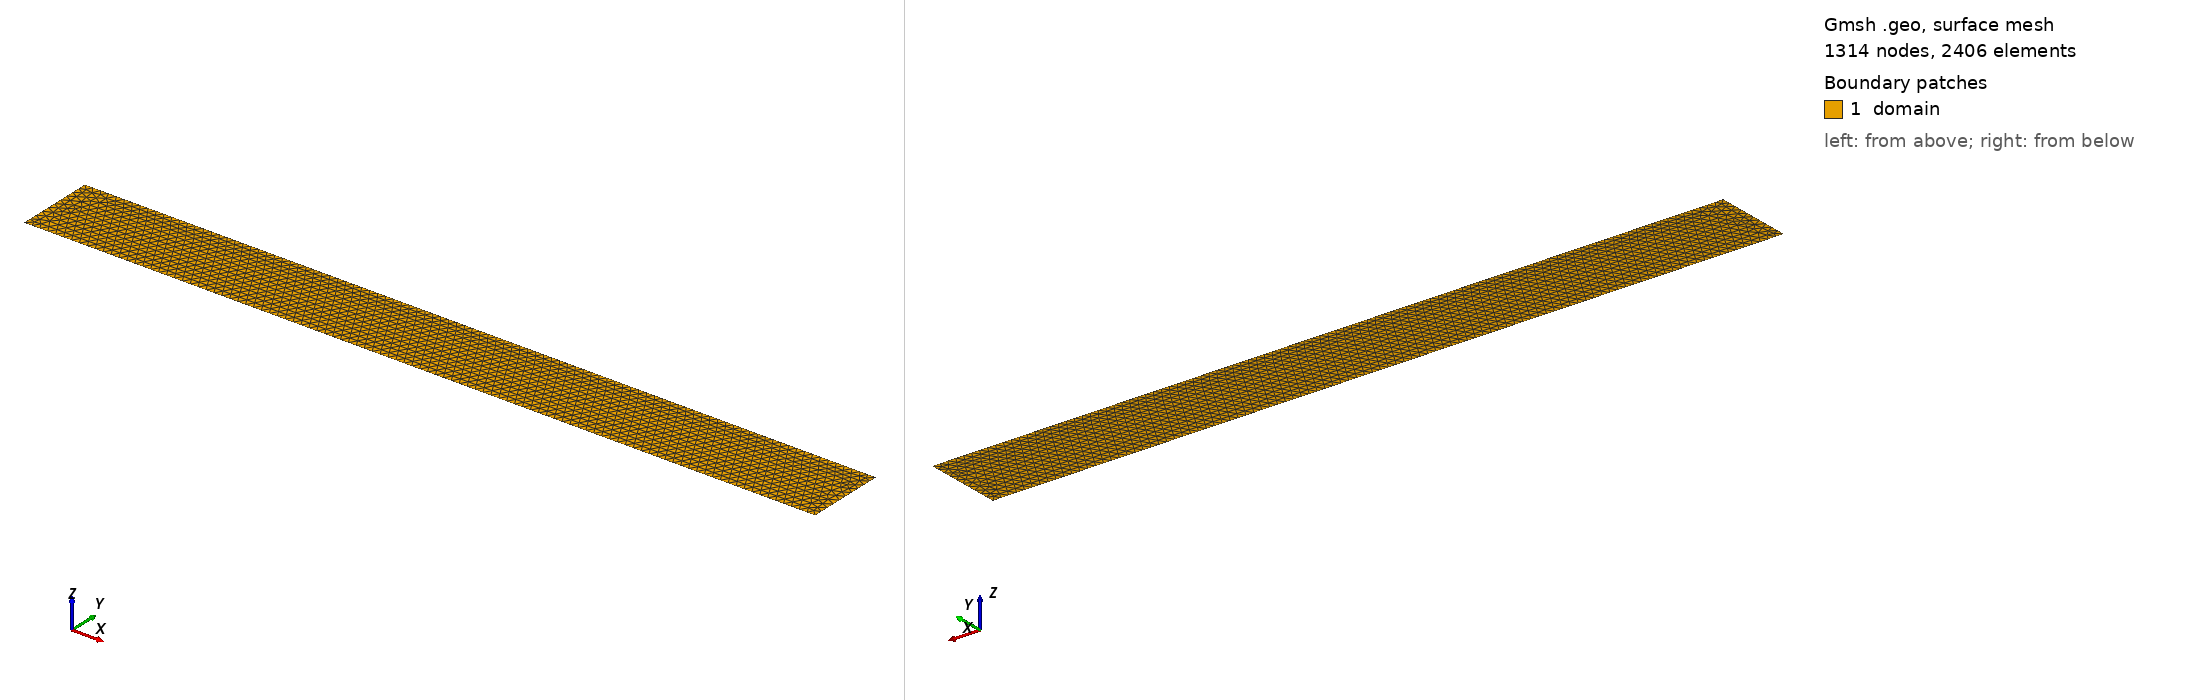

Gmsh geometry script, surface-meshed: 1314 nodes, 2406 surface elements. Boundary patches (legend numbers): 1 domain. Left view from above one corner, right view from below the opposite corner. Legend entries are the model's physical surfaces. The drawing asked Gmsh for element sizes between 1% and 20% of the model's largest extent; the script's own settings can give other sizes.

=== mesh.geo (drawn) ===
// Gmsh project created on Wed Feb 24 16:51:19 2021
//+

x_outlet = 1;
x_inlet  = 0;
y_inlet  = 0.05;


ny = 11;
nx = 101;
ninlet = ny;
ntop  =nx;
nbot = nx;
noutlet = ny;

Point(1) = {x_inlet, -y_inlet, 0, 1.0};
//+
Point(2) = {x_inlet, y_inlet, 0, 1.0};
//+
Point(3) = {x_outlet, y_inlet, 0, 1.0};
//+
Point(4) = {x_outlet, -y_inlet, 0, 1.0};
//+

Line(1) = {1,2};
//+
Line(2) = {2,3};
//+
Line(3) = {3, 4};
//+
Line(4) = {4, 1};
//+//+

Curve Loop(1) = {2, 3, 4, 1};
//+
Plane Surface(1) = {1};

//+
Physical Surface("domain") = {1};
//+
Physical Curve("Inlet") = {1};
//+
Physical Curve("top") = {2};
//+
Physical Curve("outlet") = {3};
//+
Physical Curve("bottom") = {4};
//+
//+


Transfinite Curve {1,-3} = ninlet Using Progression 1;
//+
Transfinite Curve {2,4} = ntop Using Progression 1;
//+


//+
//+
//Transfinite Surface {1} = {2, 3, 4, 1};
//Recombine Surface {1};
